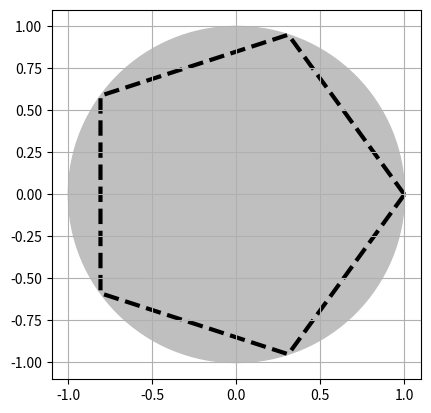

This figure's Python source:
import numpy
import matplotlib.pyplot as plot

theta = numpy.linspace(0, 2 * numpy.pi, 6)
points = list(zip(numpy.cos(theta), numpy.sin(theta)))

plot.gca().add_patch(plot.Circle((0, 0), radius = 1., color = '.75'))
plot.gca().add_patch(plot.Polygon(points, closed=None, fill=None, lw = 3., ls = 'dashed', edgecolor = 'k'))

plot.grid(True)
plot.axis('scaled')
plot.show()
